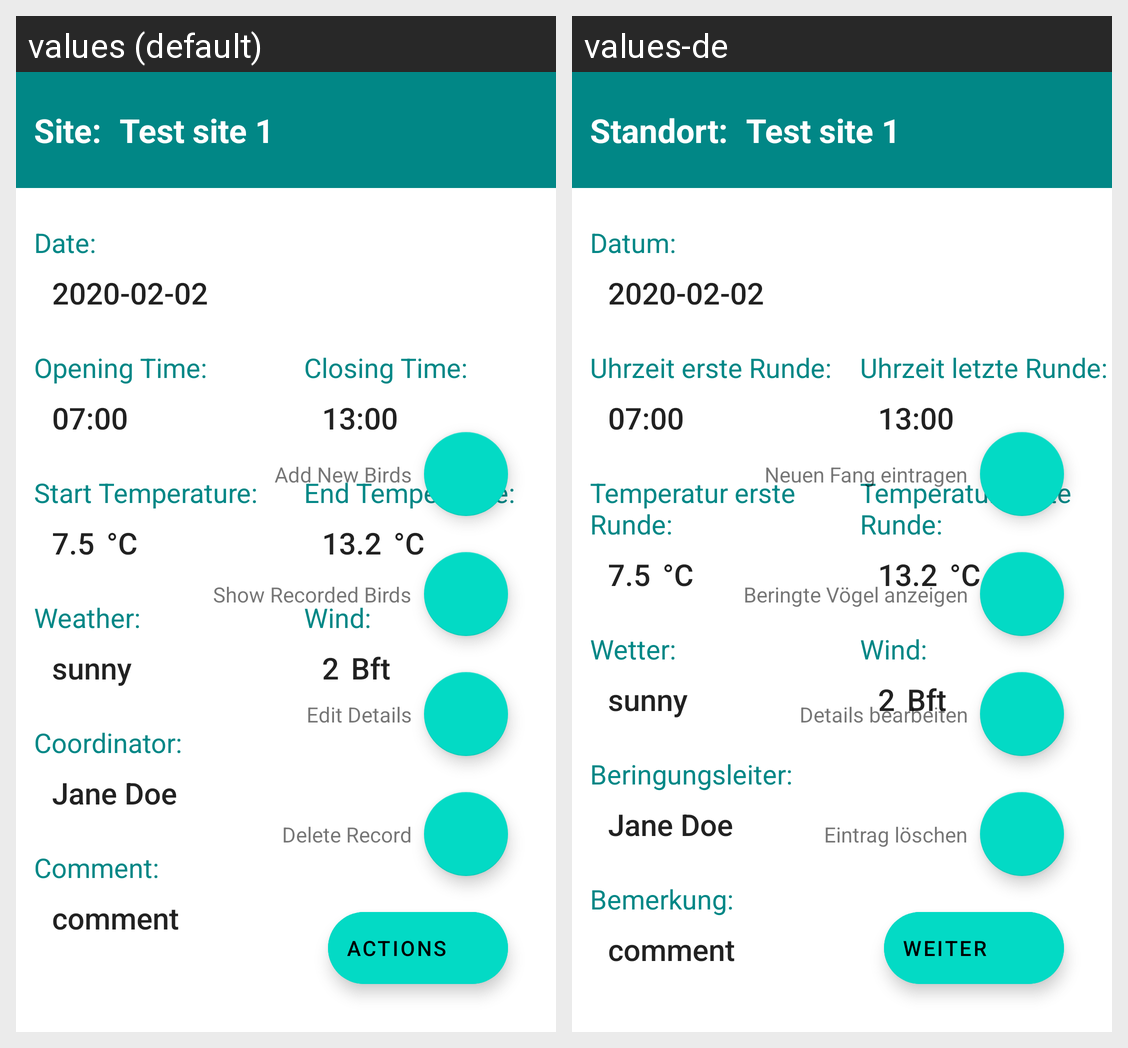

Strings drawn on this Android screen and how each of the app's shown locales translates them:
Android screen res/layout/activity_show_ringing_record_details.xml rendered under 2 locales, left to right: values (default), values-de. Device: Nexus 5 (rendered at 1080×1920; each locale shown at half size, 540×960, under a caption strip naming it); theme Theme.Mobira.
Strings drawn on this screen, with the default value and each locale's value (text and hints the layout hard-codes, and strings that could not be matched under every locale, appear in the picture but are not listed):

site_title_label
  values: Site:
  values-de: Standort:

record_date_label
  values: Date:
  values-de: Datum:

record_start_time_label
  values: Opening Time:
  values-de: Uhrzeit erste Runde:

record_end_time_label
  values: Closing Time:
  values-de: Uhrzeit letzte Runde:

record_start_temperature_label
  values: Start Temperature:
  values-de: Temperatur erste Runde:

record_end_temperature_label
  values: End Temperature:
  values-de: Temperatur letzte Runde:

record_general_weather_label
  values: Weather:
  values-de: Wetter:

record_wind_label
  values: Wind:
  values-de: Wind:

record_coordinator_label
  values: Coordinator:
  values-de: Beringungsleiter:

record_comment_label
  values: Comment:
  values-de: Bemerkung:

actions_fab
  values: Actions
  values-de: Weiter

delete_fab_label
  values: Delete Record
  values-de: Eintrag löschen

edit_fab_label
  values: Edit Details
  values-de: Details bearbeiten

show_fab_label
  values: Show Recorded Birds
  values-de: Beringte Vögel anzeigen

add_fab_label
  values: Add New Birds
  values-de: Neuen Fang eintragen
